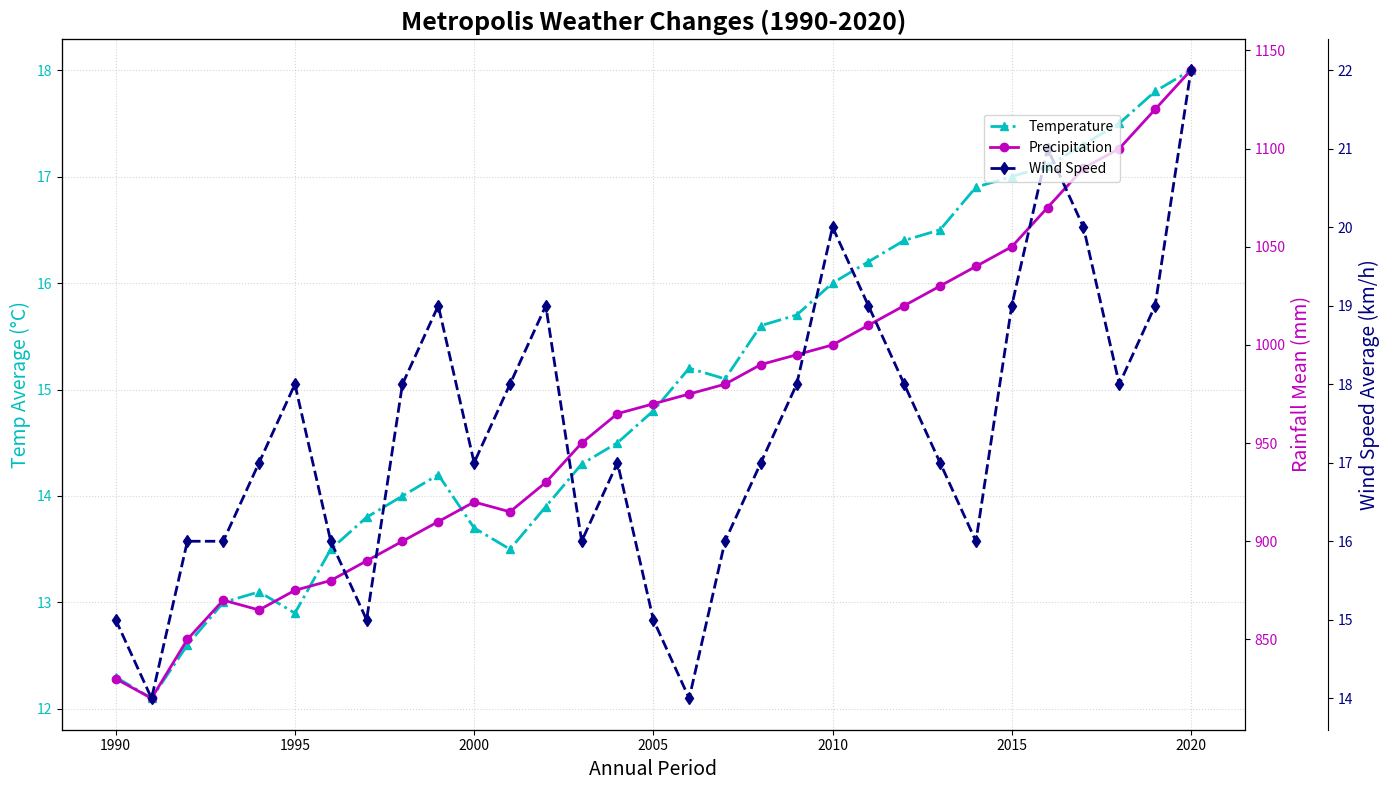

Recreate this plot in Python.
import numpy as np
import matplotlib.pyplot as plt

years = np.arange(1990, 2021)

avg_temp = np.array([12.3, 12.1, 12.6, 13.0, 13.1, 12.9, 13.5, 13.8, 14.0,
                     14.2, 13.7, 13.5, 13.9, 14.3, 14.5, 14.8, 15.2, 15.1,
                     15.6, 15.7, 16.0, 16.2, 16.4, 16.5, 16.9, 17.0, 17.1,
                     17.3, 17.5, 17.8, 18.0])
avg_precip = np.array([830, 820, 850, 870, 865, 875, 880, 890, 900, 910,
                       920, 915, 930, 950, 965, 970, 975, 980, 990, 995,
                       1000, 1010, 1020, 1030, 1040, 1050, 1070, 1090,
                       1100, 1120, 1140])
avg_wind_speed = np.array([15, 14, 16, 16, 17, 18, 16, 15, 18, 19,
                           17, 18, 19, 16, 17, 15, 14, 16, 17, 18,
                           20, 19, 18, 17, 16, 19, 21, 20, 18, 19, 22])

fig, ax1 = plt.subplots(figsize=(14, 8))

color = 'c'  # Changed from 'darkorange' to 'c'
ax1.set_title('Metropolis Weather Changes (1990-2020)', fontsize=18, fontweight='bold')
ax1.set_xlabel('Annual Period', fontsize=14)
ax1.set_ylabel('Temp Average (°C)', fontsize=14, color=color)
ax1.plot(years, avg_temp, color=color, linestyle='-.', linewidth=2, marker='^', label='Temperature')
ax1.tick_params(axis='y', labelcolor=color)

ax2 = ax1.twinx()
color = 'm'  # Changed from 'deepskyblue' to 'm'
ax2.set_ylabel('Rainfall Mean (mm)', fontsize=14, color=color)
ax2.plot(years, avg_precip, color=color, linestyle='-', linewidth=2, marker='o', label='Precipitation')
ax2.tick_params(axis='y', labelcolor=color)

ax3 = ax1.twinx()
ax3.spines['right'].set_position(('outward', 60))
color = 'navy'  # Changed from 'seagreen' to 'navy'
ax3.set_ylabel('Wind Speed Average (km/h)', fontsize=14, color=color)
ax3.plot(years, avg_wind_speed, color=color, linestyle='--', linewidth=2, marker='d', label='Wind Speed')
ax3.tick_params(axis='y', labelcolor=color)

ax1.grid(True, linestyle=':', alpha=0.5)  # Changed linestyle
fig.legend(loc='upper right', bbox_to_anchor=(0.9, 0.9), bbox_transform=ax1.transAxes)  # Changed legend location

plt.tight_layout()
plt.show()
